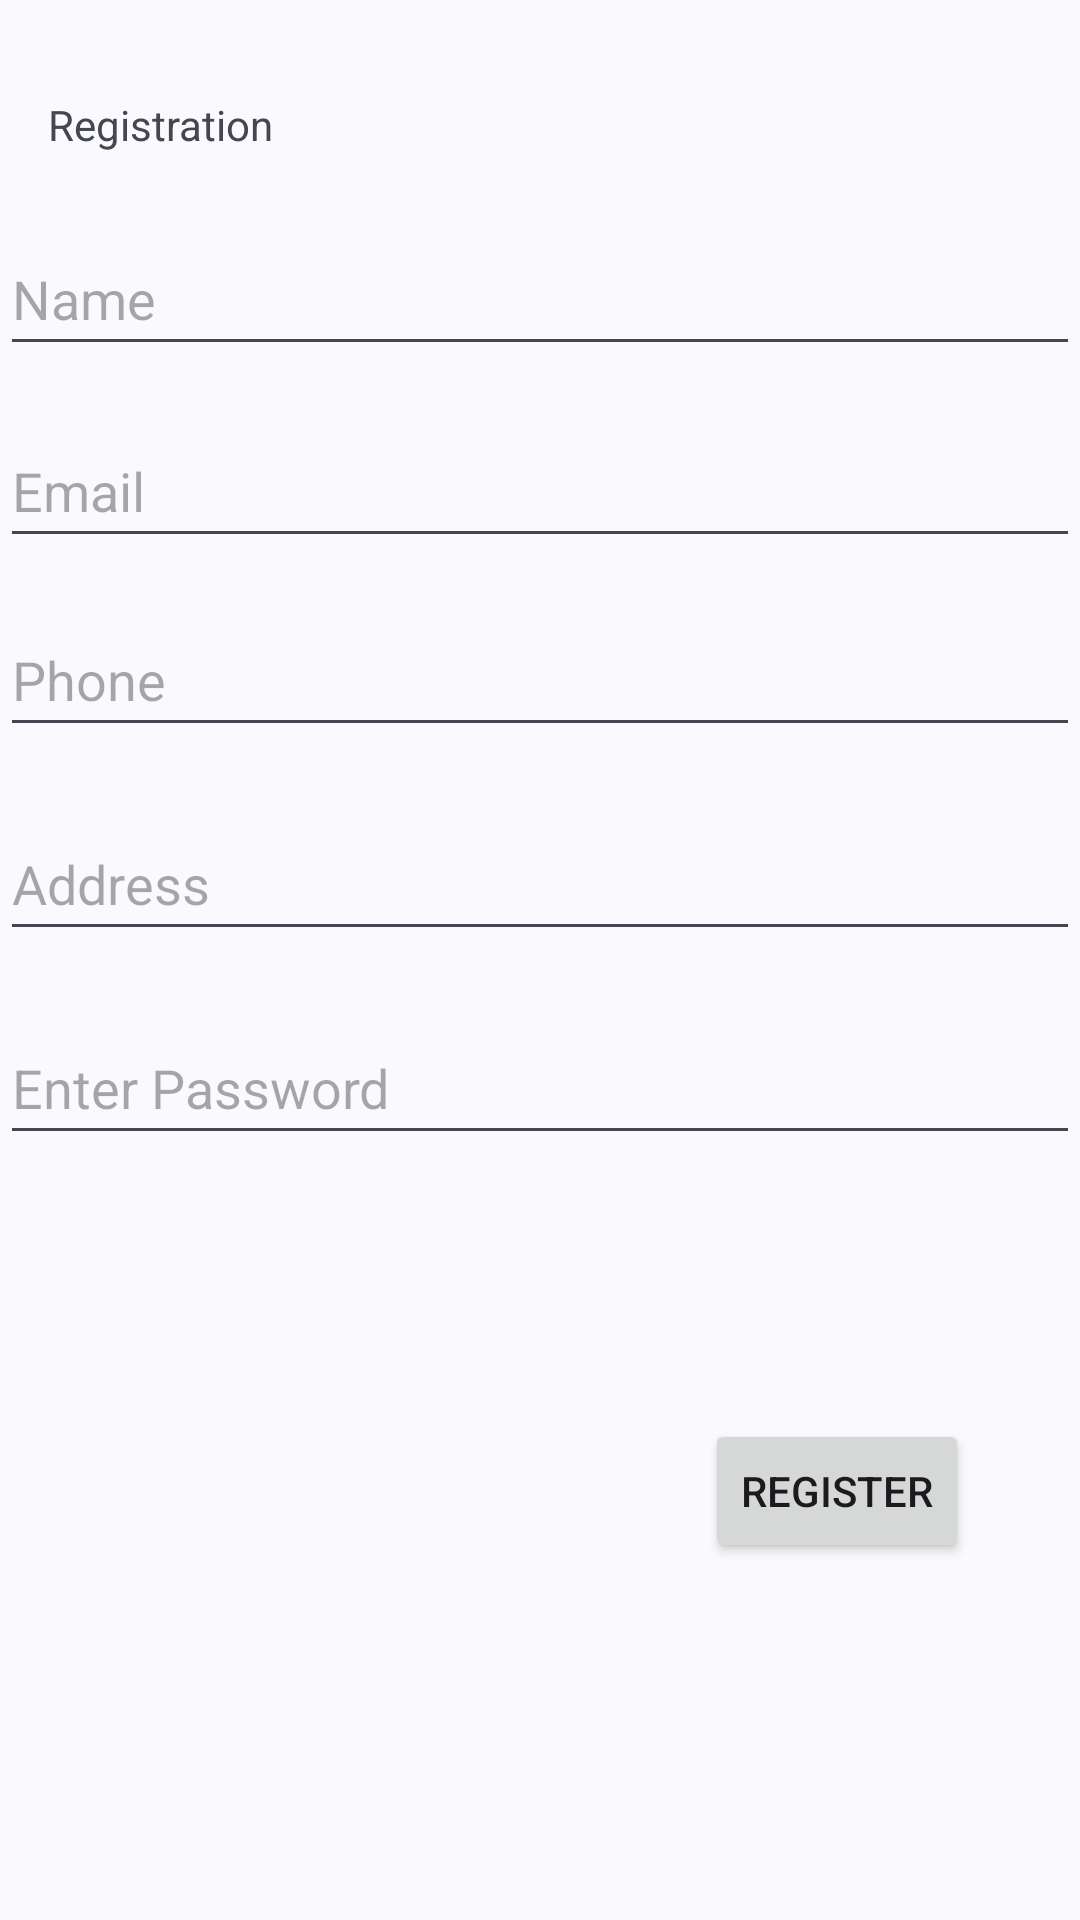

Layout XML and referenced resources for this Android screen:
<!-- AndroidManifest.xml: application theme AppTheme -->
<!-- res/layout/activity_register_user.xml -->
<?xml version="1.0" encoding="utf-8"?>
<androidx.constraintlayout.widget.ConstraintLayout xmlns:android="http://schemas.android.com/apk/res/android"
    xmlns:app="http://schemas.android.com/apk/res-auto"
    xmlns:tools="http://schemas.android.com/tools"
    android:layout_width="match_parent"
    android:layout_height="match_parent"
    tools:context=".Register">

    <EditText
        android:id="@+id/editTextTextPersonName2"
        android:layout_width="0dp"
        android:layout_height="wrap_content"
        android:layout_marginTop="23dp"
        android:ems="10"
        android:hint="Name"
        android:inputType="textPersonName"
        android:minHeight="48dp"
        app:layout_constraintEnd_toEndOf="parent"
        app:layout_constraintStart_toStartOf="parent"
        app:layout_constraintTop_toBottomOf="@+id/txtReg" />

    <TextView
        android:id="@+id/txtReg"
        android:layout_width="wrap_content"
        android:layout_height="wrap_content"
        android:layout_marginStart="16dp"
        android:layout_marginTop="32dp"
        android:text="@string/regstration"
        app:layout_constraintStart_toStartOf="parent"
        app:layout_constraintTop_toTopOf="parent" />

    <EditText
        android:id="@+id/editTextPhone"
        android:layout_width="0dp"
        android:layout_height="wrap_content"
        android:layout_marginTop="15dp"
        android:ems="10"
        android:hint="Phone"
        android:inputType="phone"
        android:minHeight="48dp"
        app:layout_constraintEnd_toEndOf="parent"
        app:layout_constraintStart_toStartOf="parent"
        app:layout_constraintTop_toBottomOf="@+id/editTextTextEmailAddress" />

    <EditText
        android:id="@+id/editTextAddress"
        android:layout_width="0dp"
        android:layout_height="wrap_content"
        android:layout_marginTop="20dp"
        android:ems="10"
        android:hint="Address"
        android:inputType="text"
        android:minHeight="48dp"
        app:layout_constraintEnd_toEndOf="parent"
        app:layout_constraintStart_toStartOf="parent"
        app:layout_constraintTop_toBottomOf="@+id/editTextPhone" />

    <EditText
        android:id="@+id/editPwd"
        android:layout_width="0dp"
        android:layout_height="wrap_content"
        android:layout_marginTop="20dp"
        android:ems="10"
        android:hint="Enter Password"
        android:inputType="textPassword"
        android:minHeight="48dp"
        app:layout_constraintEnd_toEndOf="parent"
        app:layout_constraintStart_toStartOf="parent"
        app:layout_constraintTop_toBottomOf="@+id/editTextAddress" />

    <EditText
        android:id="@+id/editTextTextEmailAddress"
        android:layout_width="0dp"
        android:layout_height="wrap_content"
        android:layout_marginTop="16dp"
        android:ems="10"
        android:hint="Email"
        android:inputType="textEmailAddress"
        android:minHeight="48dp"
        app:layout_constraintEnd_toEndOf="parent"
        app:layout_constraintStart_toStartOf="parent"
        app:layout_constraintTop_toBottomOf="@+id/editTextTextPersonName2" />

    <Button
        android:id="@+id/buttonRegister"
        android:layout_width="wrap_content"
        android:layout_height="wrap_content"
        android:layout_marginEnd="37dp"
        android:layout_marginBottom="119dp"
        android:text="@string/register"
        app:layout_constraintBottom_toBottomOf="parent"
        app:layout_constraintEnd_toEndOf="parent"
        tools:ignore="MissingConstraints" />

</androidx.constraintlayout.widget.ConstraintLayout>
<!-- resources referenced by this layout -->
<resources>
  <string name="register">Register</string>
  <string name="regstration">Registration</string>
  <style name="AppTheme" parent="Theme.SPHCarServicing">
          <item name="actionBarStyle">@style/ActionBarStyle</item>
      </style>
  <style name="Theme.SPHCarServicing" parent="Theme.Material3.DynamicColors.Light">
          
          <item name="colorPrimary">@color/black</item>
          <item name="colorPrimaryVariant">@color/purple_700</item>
          <item name="colorOnPrimary">@color/white</item>
          <item name="titleTextColor">@color/white</item>
          
          <item name="colorSecondary">@color/teal_200</item>
          <item name="colorSecondaryVariant">@color/teal_700</item>
          <item name="colorOnSecondary">@color/black</item>
  
          
          <item name="android:statusBarColor">@color/black</item>
          
      </style>
  <style name="ActionBarStyle" parent="Widget.AppCompat.Light.ActionBar.Solid">
          <item name="logo">@mipmap/ic_launcher</item>
          <item name="displayOptions">showHome|useLogo|showTitle</item>
      </style>
  <color name="black">#FF000000</color>
  <color name="purple_700">#FF3700B3</color>
  <color name="white">#FFFFFFFF</color>
  <color name="teal_200">#FF03DAC5</color>
  <color name="teal_700">#FF018786</color>
</resources>
